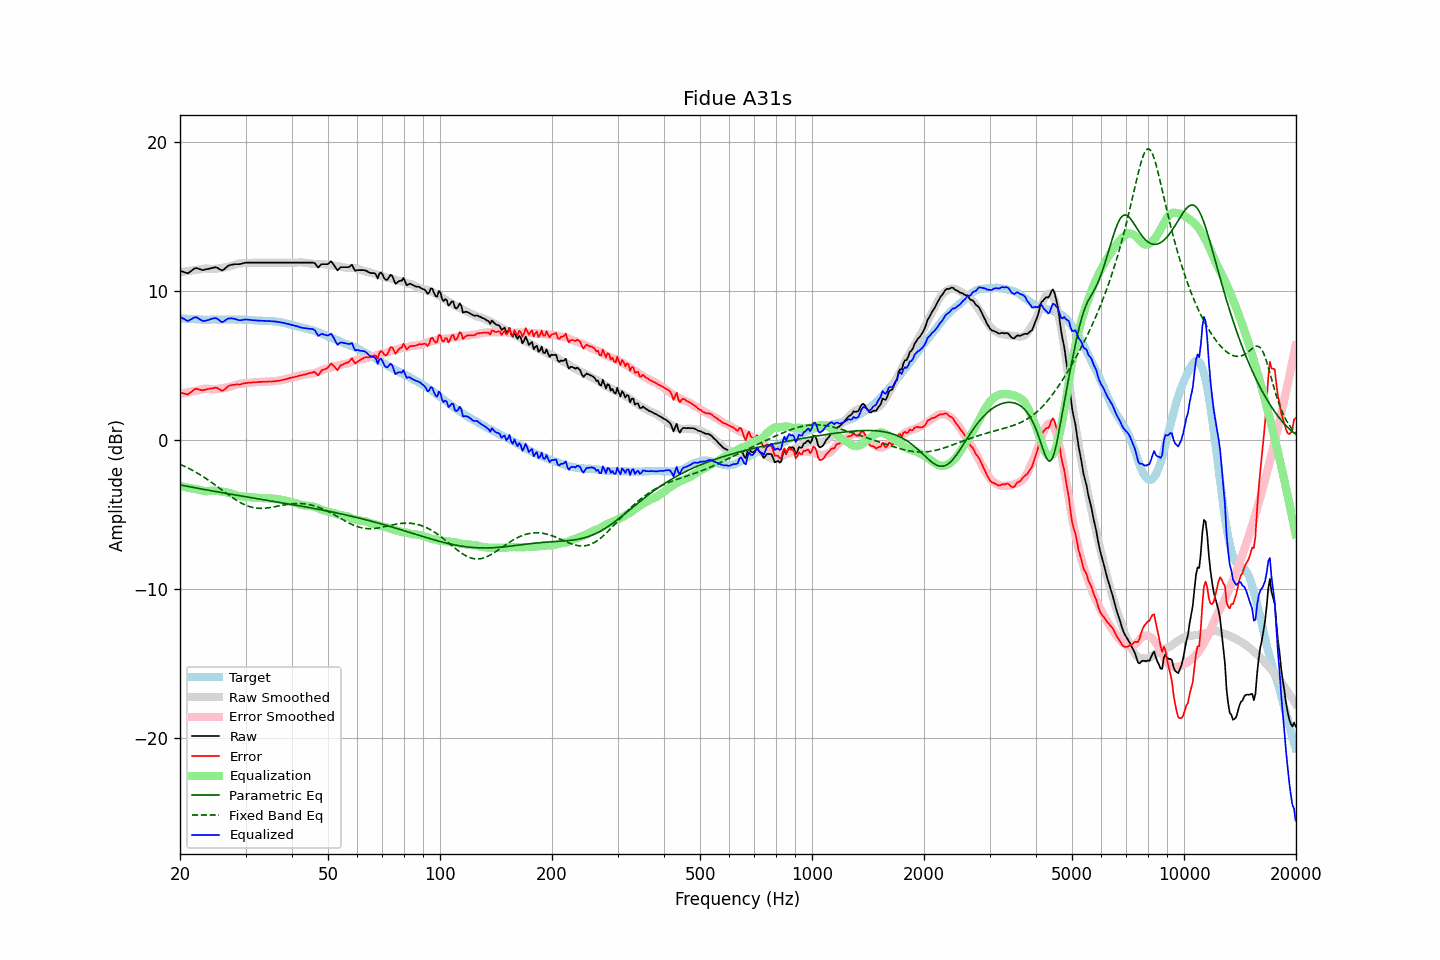

The table this chart was drawn from, first rows:
frequency, raw, error, smoothed, error_smoothed, equalization, parametric_eq, fixed_band_eq, equalized_raw, equalized_smoothed, target
20.00, 11.35, 3.18, 11.25, 3.08, -3.08, -3.01, -1.63, 8.26, 8.17, 8.16
20.20, 11.31, 3.15, 11.27, 3.11, -3.11, -3.03, -1.68, 8.20, 8.16, 8.15
20.40, 11.28, 3.13, 11.28, 3.13, -3.13, -3.05, -1.73, 8.15, 8.15, 8.14
20.61, 11.24, 3.10, 11.29, 3.15, -3.15, -3.08, -1.78, 8.08, 8.14, 8.14
20.81, 11.20, 3.07, 11.31, 3.18, -3.18, -3.10, -1.83, 8.02, 8.13, 8.12
21.02, 11.18, 3.05, 11.32, 3.20, -3.20, -3.12, -1.88, 7.98, 8.12, 8.12
21.23, 11.26, 3.14, 11.34, 3.22, -3.22, -3.14, -1.94, 8.04, 8.11, 8.11
21.44, 11.34, 3.22, 11.35, 3.24, -3.24, -3.16, -1.99, 8.10, 8.11, 8.12
21.66, 11.42, 3.30, 11.36, 3.26, -3.26, -3.18, -2.05, 8.15, 8.10, 8.11
21.87, 11.50, 3.39, 11.38, 3.28, -3.28, -3.20, -2.11, 8.22, 8.09, 8.10
22.09, 11.53, 3.43, 11.39, 3.30, -3.30, -3.22, -2.17, 8.22, 8.09, 8.09
22.31, 11.50, 3.40, 11.41, 3.32, -3.32, -3.24, -2.23, 8.18, 8.08, 8.09
22.54, 11.46, 3.37, 11.43, 3.35, -3.35, -3.26, -2.30, 8.11, 8.08, 8.08
22.76, 11.43, 3.35, 11.45, 3.38, -3.38, -3.28, -2.36, 8.05, 8.08, 8.07
22.99, 11.39, 3.32, 11.48, 3.40, -3.40, -3.30, -2.43, 7.98, 8.07, 8.06
23.22, 11.41, 3.35, 11.50, 3.43, -3.43, -3.32, -2.50, 7.98, 8.07, 8.05
23.45, 11.44, 3.37, 11.50, 3.44, -3.44, -3.34, -2.57, 8.00, 8.06, 8.06
23.69, 11.46, 3.40, 11.50, 3.43, -3.43, -3.36, -2.64, 8.02, 8.06, 8.05
23.92, 11.48, 3.42, 11.48, 3.42, -3.42, -3.38, -2.72, 8.06, 8.06, 8.05
24.16, 11.51, 3.44, 11.47, 3.41, -3.41, -3.40, -2.79, 8.10, 8.06, 8.06
24.40, 11.53, 3.45, 11.46, 3.40, -3.40, -3.42, -2.87, 8.13, 8.06, 8.07
24.65, 11.56, 3.48, 11.46, 3.40, -3.40, -3.44, -2.95, 8.16, 8.06, 8.07
24.89, 11.58, 3.50, 11.47, 3.41, -3.41, -3.46, -3.02, 8.17, 8.06, 8.07
25.14, 11.56, 3.49, 11.48, 3.42, -3.42, -3.47, -3.10, 8.14, 8.07, 8.06
25.39, 11.49, 3.42, 11.50, 3.43, -3.43, -3.49, -3.18, 8.06, 8.07, 8.06
25.65, 11.43, 3.36, 11.52, 3.44, -3.44, -3.51, -3.26, 7.98, 8.07, 8.06
25.91, 11.37, 3.30, 11.53, 3.46, -3.46, -3.53, -3.34, 7.91, 8.07, 8.07
26.16, 11.41, 3.33, 11.55, 3.48, -3.48, -3.55, -3.42, 7.93, 8.07, 8.08
26.43, 11.50, 3.41, 11.57, 3.50, -3.50, -3.57, -3.50, 8.00, 8.08, 8.08
26.69, 11.59, 3.50, 11.59, 3.52, -3.52, -3.59, -3.58, 8.07, 8.08, 8.08
26.96, 11.69, 3.61, 11.62, 3.54, -3.54, -3.61, -3.66, 8.15, 8.08, 8.07
27.23, 11.72, 3.64, 11.64, 3.57, -3.57, -3.63, -3.74, 8.15, 8.08, 8.07
27.50, 11.75, 3.67, 11.67, 3.60, -3.60, -3.64, -3.82, 8.15, 8.08, 8.07
27.77, 11.77, 3.68, 11.71, 3.63, -3.63, -3.66, -3.89, 8.14, 8.08, 8.08
28.05, 11.79, 3.70, 11.74, 3.67, -3.67, -3.68, -3.96, 8.12, 8.08, 8.08
28.33, 11.79, 3.72, 11.78, 3.70, -3.70, -3.70, -4.03, 8.08, 8.08, 8.06
28.62, 11.79, 3.72, 11.81, 3.74, -3.74, -3.72, -4.10, 8.05, 8.07, 8.06
28.90, 11.79, 3.71, 11.84, 3.76, -3.76, -3.74, -4.16, 8.02, 8.07, 8.07
29.19, 11.81, 3.73, 11.85, 3.78, -3.78, -3.75, -4.22, 8.03, 8.07, 8.07
29.48, 11.84, 3.77, 11.85, 3.79, -3.79, -3.77, -4.28, 8.05, 8.07, 8.06
29.78, 11.87, 3.80, 11.86, 3.80, -3.80, -3.79, -4.33, 8.07, 8.06, 8.06
30.08, 11.89, 3.81, 11.86, 3.81, -3.81, -3.81, -4.38, 8.08, 8.06, 8.07
30.38, 11.89, 3.82, 11.87, 3.82, -3.82, -3.83, -4.42, 8.07, 8.05, 8.06
30.68, 11.89, 3.84, 11.88, 3.83, -3.83, -3.85, -4.46, 8.06, 8.05, 8.04
30.99, 11.89, 3.84, 11.88, 3.84, -3.84, -3.86, -4.49, 8.04, 8.04, 8.04
31.30, 11.89, 3.85, 11.89, 3.85, -3.85, -3.88, -4.52, 8.03, 8.03, 8.03
31.61, 11.89, 3.86, 11.89, 3.86, -3.86, -3.90, -4.54, 8.02, 8.03, 8.02
31.93, 11.89, 3.87, 11.89, 3.87, -3.87, -3.92, -4.56, 8.01, 8.02, 8.01
32.24, 11.89, 3.87, 11.89, 3.88, -3.88, -3.94, -4.57, 8.01, 8.01, 8.01
32.57, 11.89, 3.89, 11.89, 3.89, -3.89, -3.95, -4.58, 8.00, 8.01, 7.99
32.89, 11.89, 3.89, 11.89, 3.89, -3.89, -3.97, -4.58, 8.00, 8.00, 7.99
33.22, 11.89, 3.89, 11.89, 3.89, -3.89, -3.99, -4.58, 7.99, 7.99, 7.99
33.55, 11.89, 3.90, 11.89, 3.90, -3.90, -4.01, -4.58, 7.99, 7.99, 7.98
33.89, 11.89, 3.89, 11.89, 3.90, -3.90, -4.03, -4.57, 7.98, 7.98, 7.99
34.23, 11.89, 3.91, 11.89, 3.91, -3.91, -4.04, -4.56, 7.98, 7.98, 7.97
34.57, 11.89, 3.91, 11.89, 3.91, -3.91, -4.06, -4.55, 7.97, 7.97, 7.97
34.92, 11.89, 3.92, 11.89, 3.92, -3.92, -4.08, -4.53, 7.97, 7.97, 7.96
35.27, 11.89, 3.91, 11.89, 3.92, -3.92, -4.10, -4.51, 7.96, 7.96, 7.97
35.62, 11.89, 3.93, 11.89, 3.93, -3.93, -4.12, -4.49, 7.95, 7.95, 7.95
35.97, 11.89, 3.93, 11.89, 3.94, -3.94, -4.13, -4.47, 7.94, 7.94, 7.95
... 635 more rows
